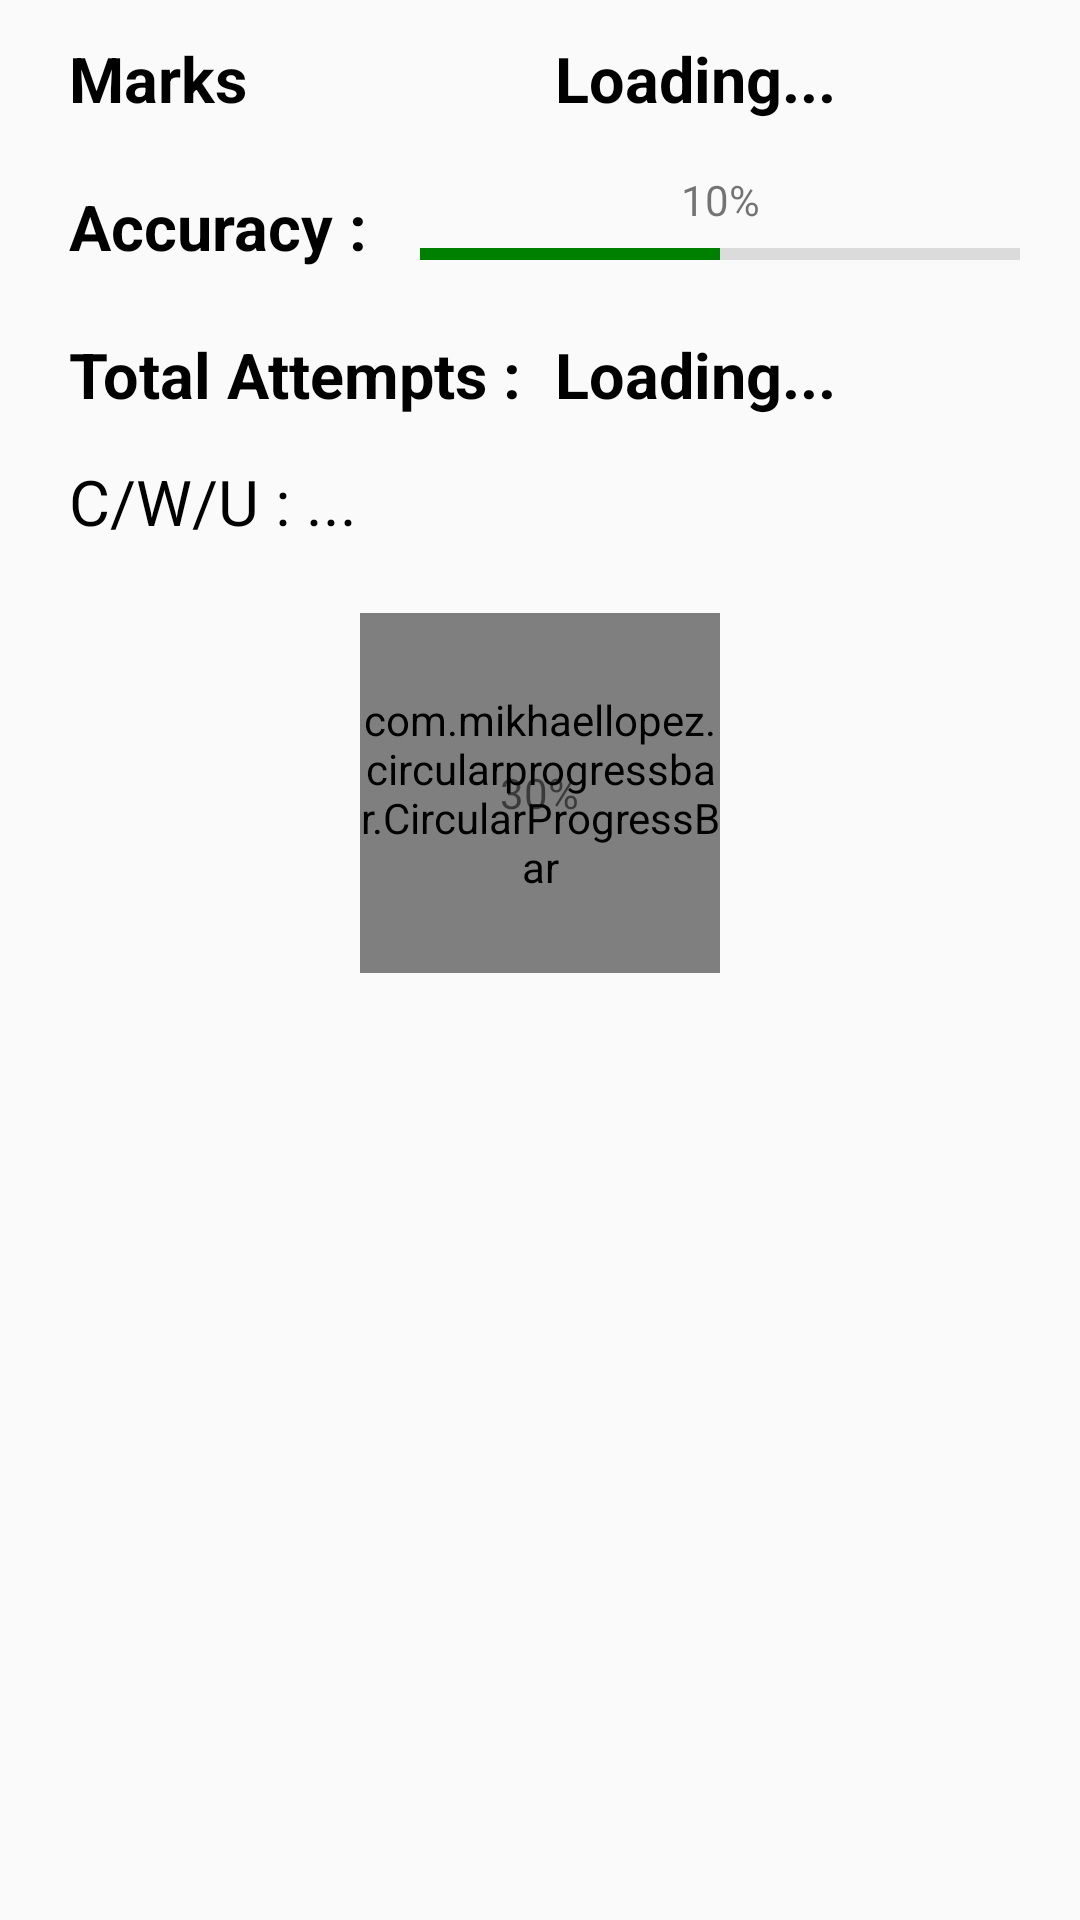

Write the Android layout XML for this screen, with the resource values it uses.
<!-- AndroidManifest.xml: application theme AppTheme -->
<!-- res/layout/fragment_result_analysis.xml -->
<?xml version="1.0" encoding="utf-8"?>
<ScrollView xmlns:android="http://schemas.android.com/apk/res/android"
    xmlns:tools="http://schemas.android.com/tools"
    android:layout_width="match_parent"
    android:layout_height="match_parent"
    xmlns:app="http://schemas.android.com/apk/res-auto"
    tools:context=".fragment.ResultAnalysisFragment">

    <RelativeLayout
        android:layout_width="match_parent"
        android:layout_height="wrap_content"

        >

        <LinearLayout
            android:id="@+id/mar"
            android:layout_width="match_parent"
            android:layout_height="wrap_content"
            android:layout_gravity="center"
            android:layout_marginTop="3dp"
            android:orientation="horizontal">

            <TextView
                android:layout_width="match_parent"
                android:layout_height="wrap_content"
                android:layout_marginLeft="2dp"
                android:layout_marginRight="2dp"
                android:layout_weight="1"
                android:backgroundTint="#fff"
                android:elevation="1dp"
                android:padding="9dp"
                android:paddingStart="21dp"
                android:paddingEnd="1dp"
                android:text="Marks"
                android:textColor="#000"
                android:textSize="21dp"
                android:textStyle="bold" />

            <TextView
                android:id="@+id/TotalMarks"
                android:layout_width="match_parent"
                android:layout_height="wrap_content"
                android:layout_marginLeft="5dp"
                android:layout_marginRight="5dp"
                android:layout_weight="1"
                android:backgroundTint="#fff"
                android:elevation="1dp"
                android:text="Loading..."
                android:textColor="#000"
                android:textSize="21dp"
                android:textStyle="bold" />
        </LinearLayout>

        <LinearLayout
            android:id="@+id/mar2"
            android:layout_width="match_parent"
            android:layout_height="wrap_content"
            android:layout_below="@+id/mar"
            android:layout_gravity="center"
            android:layout_marginTop="3dp"
            android:orientation="horizontal">

            <TextView
                android:layout_width="match_parent"
                android:layout_height="wrap_content"
                android:layout_marginLeft="2dp"
                android:layout_marginRight="2dp"
                android:layout_weight="1"
                android:backgroundTint="#fff"
                android:elevation="1dp"
                android:padding="9dp"
                android:paddingStart="21dp"
                android:paddingEnd="2dp"
                android:text="Accuracy : "
                android:textColor="#000"
                android:textSize="21dp"
                android:textStyle="bold" />

            <LinearLayout
                android:layout_width="wrap_content"
                android:layout_height="match_parent"
                android:layout_marginEnd="20dp"
                android:layout_marginBottom="10dp"
                android:orientation="vertical">

                <TextView
                    android:id="@+id/accuracyProgressValue"
                    android:layout_width="match_parent"
                    android:layout_height="match_parent"
                    android:layout_weight="1"
                    android:gravity="center"
                    android:text="10%" />

                <ProgressBar
                    android:id="@+id/accuracyProgressBar"
                    style="@style/ResultProgressBar"
                    android:layout_width="match_parent"
                    android:layout_height="wrap_content"
                    android:layout_weight="1"
                    android:max="100"
                    android:progress="50" />
            </LinearLayout>

        </LinearLayout>

        <LinearLayout
            android:id="@+id/mar1"
            android:layout_width="match_parent"
            android:layout_height="wrap_content"
            android:layout_below="@+id/mar2"
            android:layout_gravity="center"
            android:layout_marginTop="3dp"
            android:orientation="horizontal">

            <TextView
                android:layout_width="match_parent"
                android:layout_height="wrap_content"
                android:layout_marginLeft="2dp"
                android:layout_marginRight="2dp"
                android:layout_weight="1"
                android:backgroundTint="#fff"
                android:elevation="1dp"
                android:padding="9dp"
                android:paddingStart="21dp"
                android:paddingEnd="1dp"
                android:text="Total Attempts : "
                android:textColor="#000"
                android:textSize="21dp"
                android:textStyle="bold" />

            <TextView
                android:id="@+id/TotalAttempt"
                android:layout_width="match_parent"
                android:layout_height="wrap_content"
                android:layout_marginLeft="5dp"
                android:layout_marginRight="5dp"
                android:layout_weight="1"
                android:backgroundTint="#fff"
                android:elevation="1dp"
                android:text="Loading..."
                android:textColor="#000"
                android:textSize="21dp"
                android:textStyle="bold" />
        </LinearLayout>

        <LinearLayout
            android:id="@+id/m"
            android:layout_width="match_parent"
            android:layout_height="wrap_content"
            android:layout_below="@id/mar1"
            android:layout_marginStart="20dp"
            android:layout_marginTop="5dp"
            android:layout_marginEnd="20dp"
            android:layout_marginBottom="10dp"
            android:orientation="vertical">

            <TextView
                android:id="@+id/textOfProgressBar"
                android:layout_width="wrap_content"
                android:layout_height="wrap_content"
                android:layout_marginStart="3dp"
                android:layout_marginBottom="8dp"
                android:text="C/W/U : ..."
                android:textAllCaps="true"
                android:textColor="@color/black"
                android:textSize="21sp" />

            <ProgressBar
                android:id="@+id/twoprogress"
                style="@style/MyProgressBarTwo"
                android:layout_width="match_parent"
                android:layout_height="0dp"
                android:layout_weight="1"
                android:progress="0"
                android:secondaryProgress="10"
                android:theme="@style/MyProgressBarTwo" />

            <RelativeLayout
                android:layout_width="wrap_content"
                android:layout_height="wrap_content"
                android:layout_gravity="center_horizontal"
                android:layout_margin="15dp">

                <com.mikhaellopez.circularprogressbar.CircularProgressBar
                    android:id="@+id/circularProgressBar"
                    android:layout_width="120dp"
                    android:layout_height="120dp"
                    android:layout_centerInParent="true"
                    android:textAlignment="center"
                    android:tooltipText="200"
                    app:cpb_background_progressbar_color="#b6bbd8"
                    app:cpb_background_progressbar_width="20dp"
                    app:cpb_progress_direction="to_right"
                    app:cpb_progressbar_color="#3f51b5"
                    app:cpb_progressbar_width="10dp"
                    app:cpb_round_border="true" />

                <TextView
                    android:id="@+id/centerText"
                    android:layout_width="wrap_content"
                    android:layout_height="wrap_content"
                    android:layout_centerInParent="true"
                    android:text="30%" />
            </RelativeLayout>
        </LinearLayout>

        <LinearLayout
            android:id="@+id/buttons"
            android:layout_width="match_parent"
            android:layout_height="wrap_content"
            android:layout_below="@+id/m"
            android:gravity="center"
            android:orientation="horizontal">

            <Button
                android:id="@+id/ButtonQuestionReview"
                android:layout_width="wrap_content"
                android:layout_height="wrap_content"
                android:layout_below="@id/mar1"
                android:backgroundTint="@color/black"
                android:gravity="start"
                android:padding="16dp"
                android:visibility="gone"
                android:text="Get all question detail"
                android:textAllCaps="false"
                android:textColor="#fff" />


        </LinearLayout>

        <LinearLayout
            android:id="@+id/quizReviewProgressbar"
            android:layout_width="match_parent"
            android:layout_height="match_parent"
            android:background="@color/gradientstart"
            android:gravity="center"
            android:visibility="gone">

            <ProgressBar
                style="?android:attr/progressBarStyle"
                android:layout_width="wrap_content"
                android:layout_height="wrap_content"
                android:layout_gravity="center_vertical"
                android:visibility="visible" />
        </LinearLayout>

        <LinearLayout
            android:id="@+id/quizProgressbar"
            android:layout_width="match_parent"
            android:layout_height="match_parent"
            android:background="@color/gradientstart"
            android:gravity="center"
            android:visibility="gone">

            <ProgressBar
                style="?android:attr/progressBarStyle"
                android:layout_width="wrap_content"
                android:layout_height="wrap_content"
                android:layout_gravity="center_vertical"
                android:visibility="visible" />


        </LinearLayout>



    </RelativeLayout>

</ScrollView>
<!-- resources referenced by this layout -->
<resources>
  <color name="gradientstart">#FFFFFF</color>
  <style name="MyProgressBarTwo" parent="@style/Widget.AppCompat.ProgressBar.Horizontal">
          <item name="colorButtonNormal">#F50000</item>
          <item name="colorControlActivated">#76F843</item>
          <item name="colorControlHighlight">#ff6d00</item>
          <item name="android:progressDrawable">@drawable/myprogressbar</item>
          <item name="android:minWidth">200dp</item>
      </style>
  <style name="ResultProgressBar" parent="@style/Widget.AppCompat.ProgressBar.Horizontal">
          <item name="android:progressBackgroundTint">@color/gray</item>
          <item name="android:progressTint">@color/resultProgressColor</item>
          <item name="height">100dp</item>
          <item name="android:width">100dp</item>
          <item name="android:minWidth">200dp</item>
      </style>
  <style name="AppTheme" parent="Theme.AppCompat.Light.DarkActionBar">
          
          <item name="colorPrimary">@color/colorPrimary</item>
          <item name="colorPrimaryDark">@color/colorPrimaryDark</item>
          <item name="colorAccent">@color/colorAccent</item>
      </style>
  <color name="gray">#808080</color>
  <color name="resultProgressColor">#008000</color>
  <color name="colorPrimary">#6200EE</color>
  <color name="colorPrimaryDark">#3700B3</color>
  <color name="colorAccent">#03DAC5</color>
  <!-- not gathered from this repository: default colours our renderer supplied (Android Studio template values) -->
  <color name="black">#FF000000</color>
</resources>
